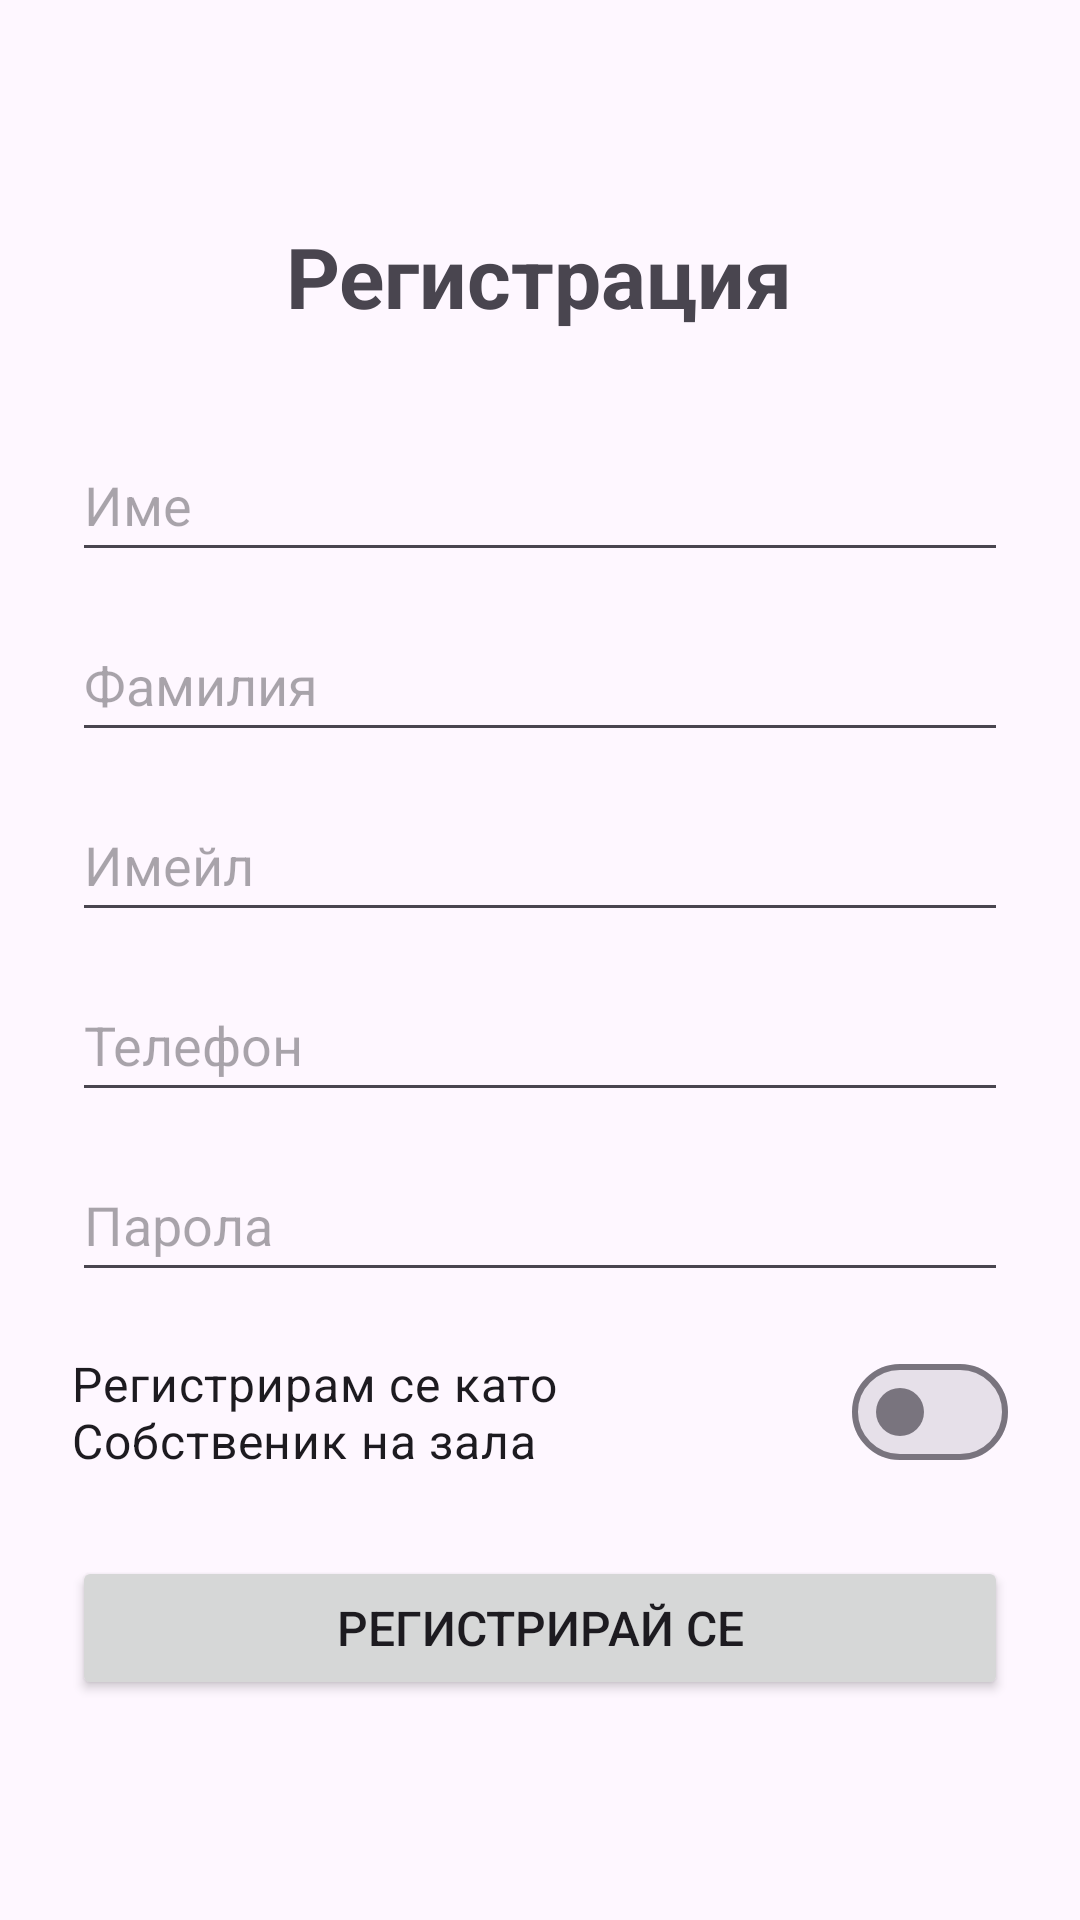

Write the Android layout XML for this screen, with the resource values it uses.
<!-- AndroidManifest.xml: application theme Theme.SportHallsApp -->
<!-- res/layout/activity_register.xml -->
<?xml version="1.0" encoding="utf-8"?>
<LinearLayout xmlns:android="http://schemas.android.com/apk/res/android"
    android:layout_width="match_parent"
    android:layout_height="match_parent"
    android:orientation="vertical"
    android:padding="24dp"
    android:gravity="center_vertical">

    <TextView
        android:layout_width="wrap_content"
        android:layout_height="wrap_content"
        android:text="Регистрация"
        android:textSize="28sp"
        android:textStyle="bold"
        android:layout_gravity="center"
        android:layout_marginBottom="32dp"/>

    <EditText
        android:id="@+id/etRegFirstName"
        android:layout_width="match_parent"
        android:layout_height="48dp"
        android:hint="Име"
        android:inputType="textPersonName"
        android:layout_marginBottom="12dp"/>

    <EditText
        android:id="@+id/etRegLastName"
        android:layout_width="match_parent"
        android:layout_height="48dp"
        android:hint="Фамилия"
        android:inputType="textPersonName"
        android:layout_marginBottom="12dp"/>

    <EditText
        android:id="@+id/etRegEmail"
        android:layout_width="match_parent"
        android:layout_height="48dp"
        android:hint="Имейл"
        android:inputType="textEmailAddress"
        android:layout_marginBottom="12dp"/>

    <EditText
        android:id="@+id/etRegPhone"
        android:layout_width="match_parent"
        android:layout_height="48dp"
        android:hint="Телефон"
        android:inputType="phone"
        android:layout_marginBottom="12dp"/>

    <EditText
        android:id="@+id/etRegPassword"
        android:layout_width="match_parent"
        android:layout_height="48dp"
        android:hint="Парола"
        android:inputType="textPassword"
        android:layout_marginBottom="16dp"/>

    <com.google.android.material.materialswitch.MaterialSwitch
        android:id="@+id/switchIsOwner"
        android:layout_width="match_parent"
        android:layout_height="wrap_content"
        android:text="Регистрирам се като Собственик на зала"
        android:textSize="16sp"
        android:layout_marginBottom="24dp" />

    <Button
        android:id="@+id/btnRegisterSubmit"
        android:layout_width="match_parent"
        android:layout_height="wrap_content"
        android:text="Регистрирай се"
        android:textSize="16sp"
        android:padding="12dp"/>
</LinearLayout>
<!-- resources referenced by this layout -->
<resources>
  <style name="Theme.SportHallsApp" parent="Base.Theme.SportHallsApp" />
  <style name="Base.Theme.SportHallsApp" parent="Theme.Material3.DayNight.NoActionBar">
          
          
      </style>
</resources>
